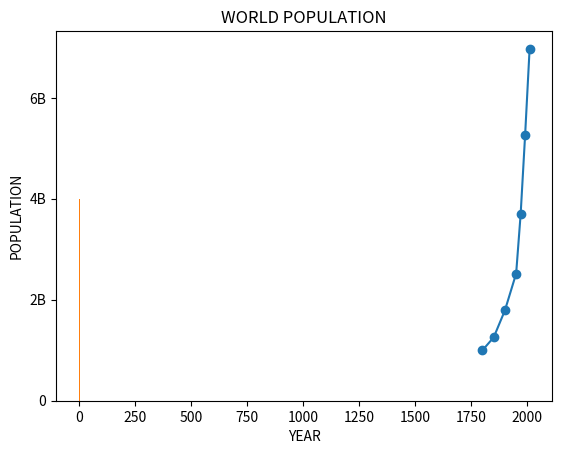

Reproduce this figure in Python.
import matplotlib.pyplot as plt
yr=[1950,1970,1990,2010]
pop=[2.519,3.692,5.263,6.972]

yr=[1800,1850,1900]+ yr
pop=[1.0,1.256,1.79]+ pop

plt.plot(yr,pop)
plt.xlabel('YEAR')
plt.ylabel('POPULATION')
plt.title('WORLD POPULATION')
plt.yticks([0,2,4,6,8,10],
           ['0','2B','4B','6B','8B','10B'])
plt.show()


#scatter plot
plt.scatter(yr,pop)
plt.show()

#histogram
v=[0,0.6,1.4,1.6,2.2,2.5,2.6,3.9,4.5,6]
plt.hist(v,bins=3)
plt.show()
